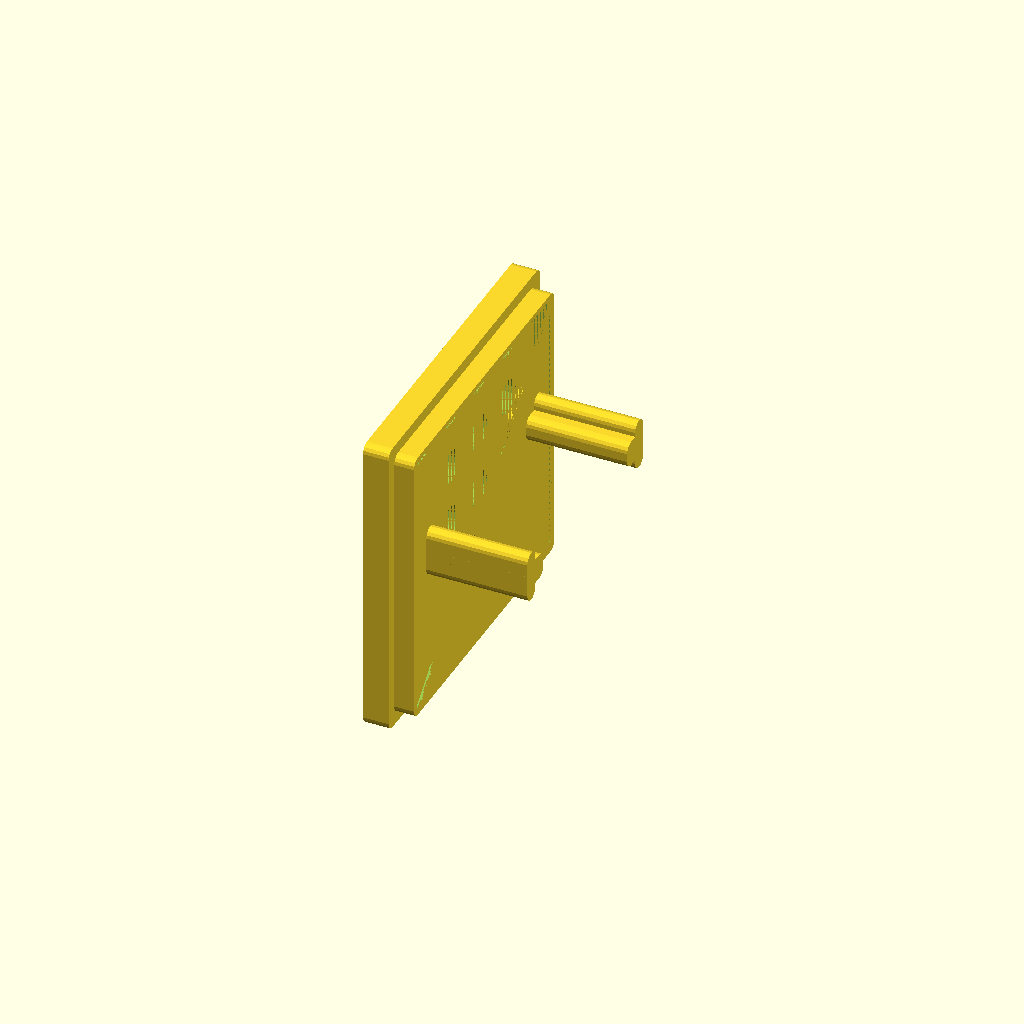
Cell 1: rendered with the file's own defaults.
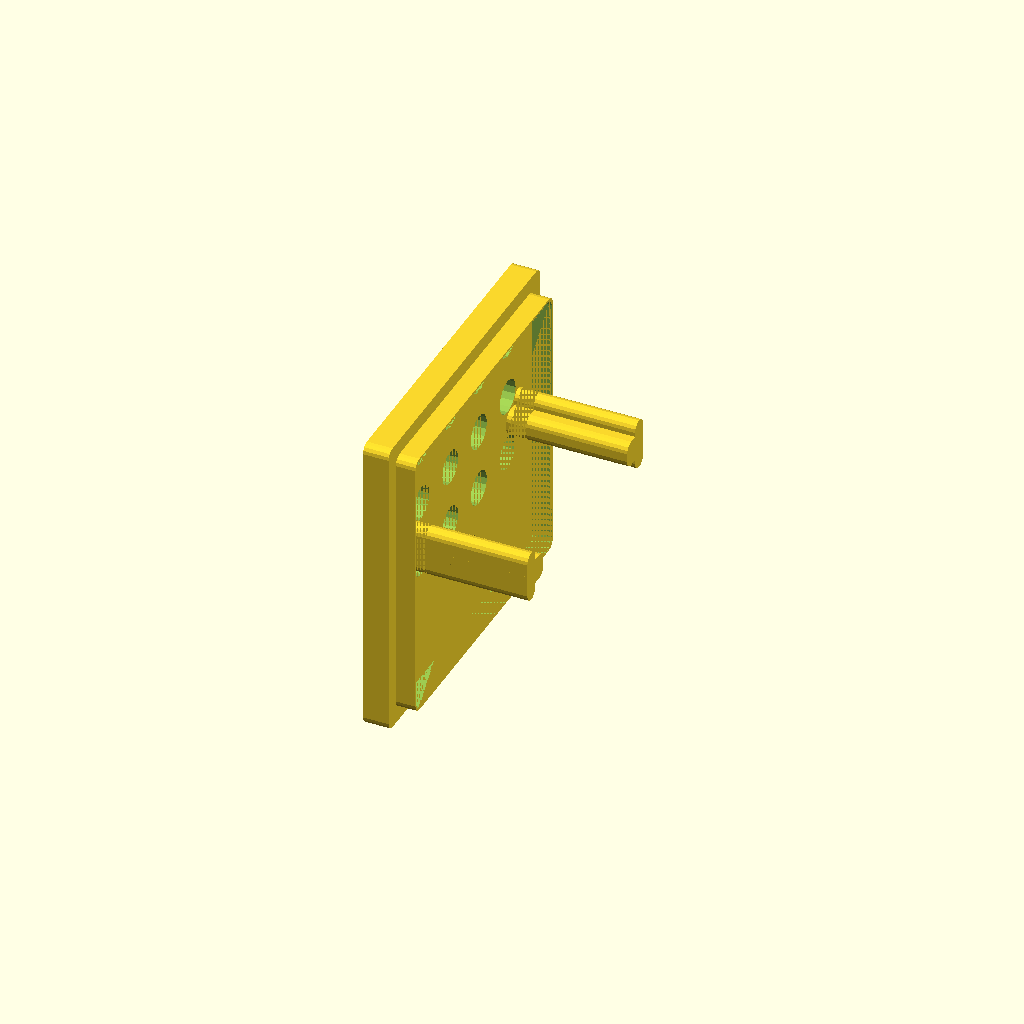
Cell 2 — LID_ERROR set to 1.6, the other parameters unchanged.
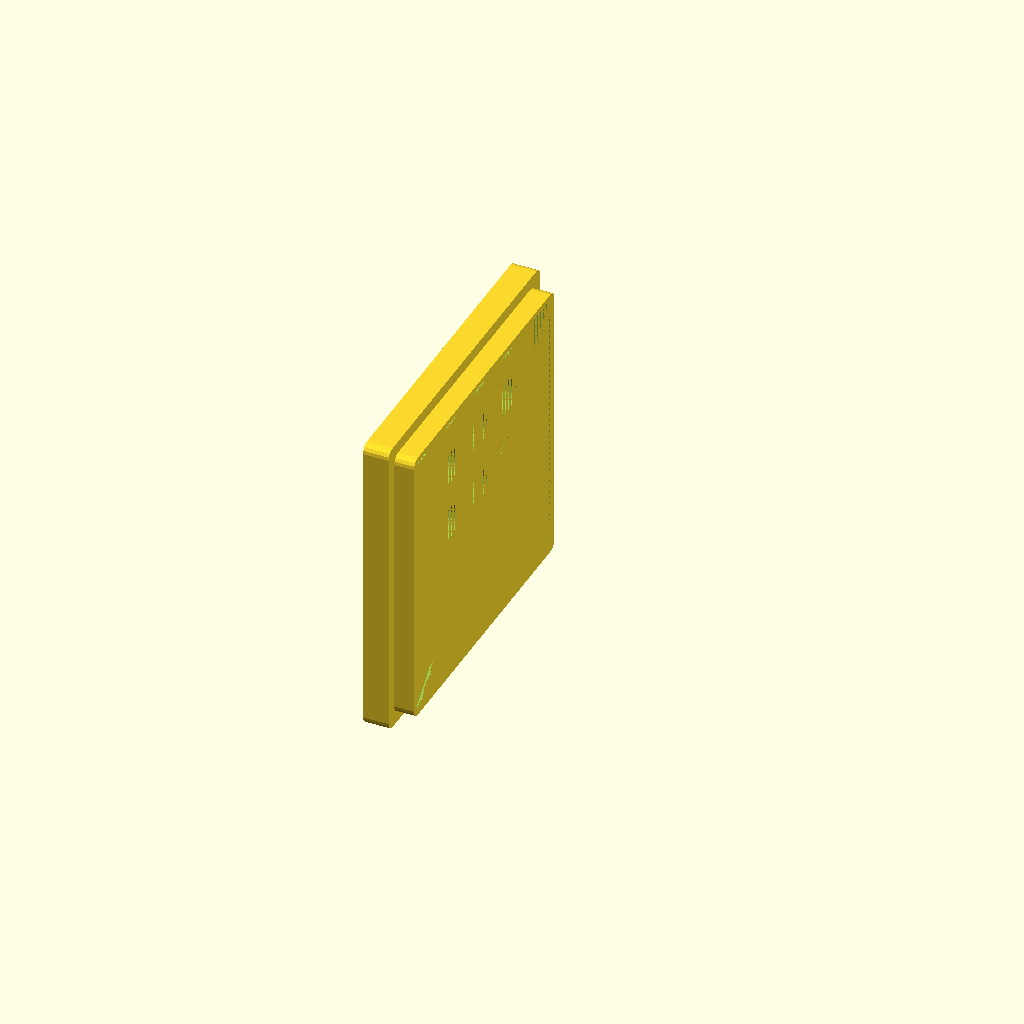
Cell 3 — size_x set to 48, the other parameters unchanged.
All cells are drawn from one camera (rotation 55°, 0°, 25°, orthographic, colour scheme Cornfield), so only the parameter changes between them.
Source of the model, Speaker/PAM8403.scad:
//
// PAM8403-based tiny amplifier board enclosure
//
// This work is licensed under a Creative Commons Attribution 4.0 International License.
// https://creativecommons.org/licenses/by/4.0/
//
// See
//    https://github.com/ywabiko/3d/blob/master/Speaker/README.md
// for build instructions.
//

use <prim.scad>

// printer error related tweaks
//
// Recommended values:
//   - For Wood PLA, LID_ERROR=0.8, HOLD_ERROR=0.0.
//   - For PLA,      LID_ERROR=0.0, HOLD_ERROR=0.4.
LID_ERROR  = 0.8; // if the lid does not fit, make this larger. 0.1-0.4 too small
HOLD_ERROR = 0.0; // if the board holder is too loose, make this larger. 0.4 or 0.6

// inner size of the box
size_x = 24;
size_y = 31-HOLD_ERROR;
size_z = 17;
shell_thick = 1;
shell_extend = 2; // extension length for lid

arm_cut_y = 8;
arm_thick = 1;
arm_board_thick = 2;
arm_lo_z  = 2;
arm_up_z  = 2;
arm_up_z0 = arm_lo_z + arm_board_thick + arm_up_z/2;
arm_z     = arm_lo_z + arm_board_thick + arm_up_z;

// volume knob hole (front)
front_hole_dz = 10.5; // distance from left-bottom corner (looking from frontside)
front_hole_dy = 5.5;   // distance from left-bottom corner (looking from frontside)
front_hole_r  = 3.5;  // radius

// lid
lid_inner_x = 2;
lid_inner_thick = 1;

// other shape configurations
mink_error = 0.2; // 0.2 for normal PLA, 0.4 for wood PLA
lidinner = 2.0; // thickness of lid inner part

// further customization example: make a hole on the front surface
// coordinates are from left-bottom edge of inner space
// ***volume knob hole***
//front_hole_y=3.0;
//front_hole_z=8.0;

// a hole on the lid side
// ***cable holes***
lid_hole_y=2.3;
lid_hole_z=6;
lid_hole_r=0.9;
lid_vent_r=0.7;

// other shape parameters
thick = 0.4;  // wall thickness
mink =  0.4;  // minkowski radius
spfn =  16;   // minkowski resolution

// internal configurations
difoff   = thick+mink*3;  // offset to apply difference correctly for the inner space
lidoff   = -6; // x-offset to locate the lid
size_x_room = size_x + lidinner + mink; // size_x that lidinner takes into account. (this may or may not be necessary depending on shape of stuffing.)
WELDING= 0.4;

// render target; this is meant to be overriden by Makefile
//TARGET="default";
TARGET="unit_lid_test";

//
// top level logic
//
pam8403_main();

module pam8403_main(target=TARGET){
    
    if (target == "default") {
//        pam8403_unit(ox=40, oy=38, oz=36, with_vent=1, with_cabling=1, with_lid=1, with_shell=1, with_holder=1);
        pam8403(with_vent=1);
    }

    if (target == "novent") {
        pam8403(with_vent=0);
    }

    if (target == "body_only") {
        pam8403(with_body=1, with_lid=0);
    }

    if (target == "lid_only") {
        pam8403(with_body=0, with_lid=1);
    }

    if (target == "unit_test") {
        translate([40,0,0]){
            pam8403_unit(ox=40, oy=38, oz=36, with_vent=0, with_cabling=1, with_lid=0, with_shell=1, with_holder=1, with_side=1);
        }
        pam8403_unit_lid_only(ox=40, oy=38, oz=36, with_vent=0, with_cabling=1, with_lid=0, with_shell=0, with_holder=0, with_hole=0, with_vent_lid=1);
    }
    
    if (target == "unit_lid_test") {
        pam8403_unit_lid_only(ox=40, oy=38, oz=36, lid_thick=3, with_vent=0, with_cabling=1, with_lid=0, with_shell=0, with_holder=0, with_hole=0, with_vent_lid=1, with_arm=1);
    }
    
}


// -------------------------
// Public Modules
// -------------------------

// [Public]
// Minimum size enclosure.
//
// with_vent = { 1: with ventilation slits, 0: without ventilation slits }
// with_vent_lid = { 1: with ventilation slits on the lid, 0: without ventilation slits on the lid }
// with_lid  = { 1: render the lid, 0: does not render the lid }
// with_body = { 1: render the body, 0: does not render the body }
// with_print = { 1: print layout (models are rotated to be printable), 0: edit layout (no rotation) }
module pam8403(with_vent=1, with_vent_lid=0, with_lid=1, with_body=1, with_print=1){

    ox = size_x + shell_thick*2;
    oy = size_y + shell_thick*2;
    oz = size_z + shell_thick*2;

    if (with_body) {
        translate([size_x+shell_thick,0,size_x/2]) {
            rotate([0,90,0]) {
                pam8403_unit_body_only(ox=ox, oy=oy, oz=oz, with_vent=with_vent, with_cabling=0, with_lid=1, with_shell=0, with_holder=1, with_side=0, with_print=with_print);
            }
        }
    }

    if (with_lid) {
        rotate([0,-90,0]) {
            pam8403_unit_lid_only(ox=ox, oy=oy, oz=oz, lid_thick=shell_thick, with_vent=with_vent, with_cabling=0, with_lid=1, with_shell=0, with_holder=1, with_side=0, with_vent_lid=with_vent_lid, with_print=with_print);
        }
    }
}

// [Public]
// Variable size enclosure. Typically to be embededd in another project.
// 
// ox, oy, oz = dimension (this has to be equals to or larger than (size_x, size_y, size_z).
// with_body = { 1: render the body, 0: does not render the body }
// with_lid  = { 1: render the lid, 0: does not render the lid }
// with_vent = { 1: with ventilation slits, 0: without ventilation slits }
// with_vent_lid = { 1: with ventilation slits on the lid, 0: without ventilation slits on the lid }
// with_cabling = { 1: render a big openings on the enclosure for easier cabling, 0: without such openings }
// with_shell = { 1: render the shell (outermost enclosure that matches the requested dimension). 0: does not render the shell.}
// with_holder = { 1: render the holder to support PAM8403 board. 0: without holder (testing purpose). }
// with_side   = { 1: fill in the side space between the shell and the holder (to avoid oozing). 0: does not do that. }
// with_print = { 1: print layout (models are rotated to be printable), 0: edit layout (no rotation) }
module pam8403_unit(ox, oy, oz, lid_thick=shell_thick, with_vent, with_cabling, with_lid, with_shell, with_holder, with_side=0, with_vent_lid=0, with_print=1, with_open_roof=0){
    if (with_print){
        rotate([0,90,0]) {
            //translate([-ox/2,oy/2-10,oz/2]) {
            translate([0,0,0]) {
                pam8403_unit_body_only(ox=ox, oy=oy, oz=oz, with_vent=with_vent, with_cabling=with_cabling, with_lid=with_lid, with_shell=with_shell, with_holder=with_holder, with_side=with_side, with_open_roof=with_open_roof);
            }
        }
    } else {
        pam8403_unit_body_only(ox=ox, oy=oy, oz=oz, with_vent=with_vent, with_cabling=with_cabling, with_lid=with_lid, with_shell=with_shell, with_holder=with_holder, with_side=with_side, with_open_roof=with_open_roof);
    }

    if (with_lid) {
        translate([-ox/2,0,0]) {
            pam8403_unit_lid_only(ox=ox, oy=oy, oz=oz, lid_thick=lid_thick, with_vent=with_vent, with_cabling=with_cabling, with_lid=with_lid, with_shell=with_shell, with_holder=with_holder, with_vent_lid=with_vent_lid);
        }
    }
}

// [Public]
// Variable size enclosure(body only). Typically to be embededd in another project.
// 
// ox, oy, oz = dimension (this has to be equals to or larger than (size_x, size_y, size_z).
// with_body = { 1: render the body, 0: does not render the body }
// with_lid  = { 1: render the lid, 0: does not render the lid }
// with_vent = { 1: with ventilation slits, 0: without ventilation slits }
// with_vent_lid = { 1: with ventilation slits on the lid, 0: without ventilation slits on the lid }
// with_cabling = { 1: render a big openings on the enclosure for easier cabling, 0: without such openings }
// with_shell = { 1: render the shell (outermost enclosure that matches the requested dimension). 0: does not render the shell.}
// with_holder = { 1: render the holder to support PAM8403 board. 0: without holder (testing purpose). }
// with_side   = { 1: fill in the side space between the shell and the holder (to avoid oozing). 0: does not do that. }
// with_print = { 1: print layout (models are rotated to be printable), 0: edit layout (no rotation) }
module pam8403_unit_body_only(ox, oy, oz, with_vent, with_cabling, with_lid, with_shell, with_holder, with_side=0, with_open_roof=0){
    // put holder at the left-top corner (looking from back side) = right-top corner (looking from front side)
    hx = ox/2 - size_x/2 - shell_thick;
    hy = 0;
    hz = oz/2 - size_z/2 - shell_thick;
    dz = shell_thick*with_shell;
    
    translate([0,0,0]) {
        if (with_shell) {
            difference(){
                union() {
                    pam8403_shell(ox, oy, oz, shell_thick, with_vent, with_cabling);
                }
                // put the negative volume at exactly same position as holder
                translate([-shell_thick, hy, hz-dz+shell_thick]) {
                    rotate([0,0,0]) {
                        #pam8403_holder_negative_volume(ox, size_y, size_z, shell_extend, shell_thick, with_vent, with_cabling);
                    }
                }
            }
        }
        if (with_holder) {
            translate([hx, hy, hz-dz]) {
                rotate([0,0,0]) {
                    pam8403_holder(size_x, size_y, size_z, ox, oy, oz, shell_extend, shell_thick, with_vent=with_vent, with_cabling=with_cabling, with_side=with_side, with_open_roof=with_open_roof);
                }
            }            
        }
    }
}

// [Public]
// Variable size enclosure(lid only). Typically to be embededd in another project.
// 
// ox, oy, oz = dimension (this has to be equals to or larger than (size_x, size_y, size_z).
// with_body = { 1: render the body, 0: does not render the body }
// with_lid  = { 1: render the lid, 0: does not render the lid }
// with_vent = { 1: with ventilation slits, 0: without ventilation slits }
// with_vent_lid = { 1: with ventilation slits on the lid, 0: without ventilation slits on the lid }
// with_cabling = { 1: render a big openings on the enclosure for easier cabling, 0: without such openings }
// with_shell = { 1: render the shell (outermost enclosure that matches the requested dimension). 0: does not render the shell.}
// with_holder = { 1: render the holder to support PAM8403 board. 0: without holder (testing purpose). }
// with_side   = { 1: fill in the side space between the shell and the holder (to avoid oozing). 0: does not do that. }
// with_print = { 1: print layout (models are rotated to be printable), 0: edit layout (no rotation) }
module pam8403_unit_lid_only(ox, oy, oz, lid_thick=shell_thick, with_vent, with_cabling, with_lid, with_shell, with_holder, with_hole=1, with_vent_lid=0, with_arm=0, with_vent_style=0){
    // put holder at the left-top corner (looking from back side) = right-top corner (looking from front side)
    hx = ox/2 - size_x/2 - shell_thick;
    hy = 0;
    hz = oz/2 - size_z/2 - shell_thick;
    sx = size_x;
    sy = size_y;
    sz = size_z;
    st = shell_thick;

    translate([lid_thick/2,0,0]) {
        difference() {
            union() {
                // lid outer
                prim_round_xplate(lid_thick, oy, oz, 1, 16);

                // lid inner
                translate([lid_thick-WELDING,0,0]) {
                    difference(){
                        prim_round_xplate(lid_inner_x+WELDING, oy-shell_thick*2-LID_ERROR, oz-shell_thick*2-LID_ERROR, 1, 16);
                        prim_round_xplate(lid_inner_x+WELDING, oy-shell_thick*4, oz-shell_thick*4, 1, 16);
                    }
                }
            }

            union() {
                // cable holes
                if (with_hole) {
                    y3 = 6; // 3-cable width (22 AWG)
                    y2 = 4; // 2-cable width (22 AWG)
                    z1 = 3; // 1-cable height (22 AWG)

                    // audio input (3-cable)
                    translate([0, -sy/2+shell_thick*2+2+y3/2, -sz/2+shell_thick+arm_lo_z+arm_board_thick+arm_up_z]) {
                        #prim_round_xplate(st*6, y3, 3, 1, 16);
                    }
                    // power input (2-cable)
                    translate([0, y2/2, -sz/2+shell_thick+arm_lo_z+arm_board_thick+arm_up_z]) {
                        #prim_round_xplate(st*6, y2, 3, 1, 16);
                    }

                    // audio output left (2-cable)
                    translate([0, 3+y2/2, sz/2-shell_thick*2-3]) {
                        #prim_round_xplate(st*6, y2, 3, 1, 16);
                    }

                    // audio output right (2-cable)
                    translate([0, -3-y2/2, sz/2-shell_thick*2-3]) {
                        #prim_round_xplate(st*6, y2, 3, 1, 16);
                    }
                }
                
                // lid vent holes (4x3)
                if (with_vent_lid) {
                    if (with_vent_style==0) {
                        for (iz=[  -0.3, 0.9, 2.1]) {
                            for (iy=[-1.8, -0.6, 0.6, 1.8]) {
                                translate([0, 6*iy, 6*iz+1]) {
                                    rotate([0, 90, 0]) {
                                        cylinder(h=lid_thick*2, r=2, $fn=16, center=true);
                                    }
                                }
                            }
                        }
                    }
                    if (with_vent_style==1) {
                        for (iz=[-2.3, 0, 1, 2]) {
                            for (iy=[-1.1, 0, 1.1]) {
                                translate([0, 6*iy, 6*iz]) {
                                    rotate([0, 90, 0]) {
                                        cylinder(h=lid_thick*2, r=2, $fn=16, center=true);
                                    }
                                }
                            }
                        }
                        for (iz=[-2.3, 1, 2]) {
                            for (iy=[-2.2, 2.2]) {
                                translate([0, 6*iy, 6*iz]) {
                                    rotate([0, 90, 0]) {
                                        cylinder(h=lid_thick*2, r=2, $fn=16, center=true);
                                    }
                                }
                            }
                        }
                        
                    }
                }
            }
        }

        if (with_arm) {
            // lid inner arm (to hold the board)
            ah = ox - size_x - shell_thick*2 + lid_inner_x;
            az = oz/2-shell_thick-sz+arm_lo_z + arm_board_thick/2;
            ay = 4;
            az = 3;
            echo (ah=ah, az=az);
            translate([0, 0, 0.3*6+1]) {
                for (iy = [-1,1]) {
                    translate([0, (sy/2-shell_thick)*iy, 0]) {
                        translate([ah/2-WELDING, (-ay/2)*iy, 0]) {
                            prim_round_xplate(ah, ay, 3, 1, 16);
                        }

                        hull(){
                        for (iz = [-1,1]) {
                            translate([ah/2-WELDING, (-2/2)*iy, 2*iz]) {
                                rotate([0, 90, 0]) {
                                    cylinder(h=ah, r=1, $fn=16, center=true);
                                }
                            }
                        }
                        }
                    }
                }
            }
        }
    }
}

// -------------------------
// Private Modules
// -------------------------

module pam8403_shell(ox, oy, oz, st, with_vent, with_cabling) {
    // outer shell
    difference(){
        difference(){
            prim_round_xplate(ox, oy, oz, 1, 16);
            translate([-shell_thick,0,0])
                prim_round_xplate(ox, oy-shell_thick*2, oz-shell_thick*2, 1, 16);
        }
        pam8403_shell_negative_volume(ox, oy, oz, shell_thick, with_vent, with_cabling);
    }

}

module pam8403_shell_negative_volume(sx, sy, sz, st, with_vent, with_cabling) {
    with_cabling_type0 = 0;
    // vent top
    if (with_cabling) {
        translate([0,0,sz/2]) {
            for (iy=[-2,-1,0,1,2]) {
                translate([0,iy*5.9,0]) {
                    if (with_cabling_type0) { 
                        prim_round_zplate0(sx*0.6, 3, st*3, 1, 16);
                    } else {
                        for (ix=[-2,-1,0,1,2]) {
                            translate([ix*5.9, 0, 0]) {
                                cylinder(h=st*4, r=1.6, $fn=16, center=true);
                            }
                        }
                    }
                }
            }
        }
    }

    // vent side
    if (!with_cabling) {
        if (with_vent) {
            translate([0,0,0]) {
                for (i=[-2,-1,0,1,2,3]) {
                    translate([0,0,i*5-2]) {
                        prim_round_yplate0(sx*0.6, sy*2, 2, 1, 16);
                    }
                }
            }
        }
    }
}


// holder extension to support lid
module pam8403_lid_holder_extension(sx, sy, sz, sh, st, with_vent, with_cabling) {
    // inner holder
    translate([-sx/2-st,0,0]) {
        difference(){
            prim_round_xplate(sh*2, sy+st*2, sz+st*2, 1, 16);
            #prim_round_xplate(sh*2.5, sy, sz, 1, 16);
        }
    }
}

// holder to support PAM8403 board
module pam8403_holder(sx, sy, sz, ox, oy, oz, sh, st, with_vent, with_cabling, with_side=0, with_open_roof=0) {
    dy = (oy-sy-st*2)*with_side;
    // inner holder
    translate([st/2,0,st])
        union(){
        difference(){
            union(){
                difference(){
                    prim_round_xplate(sx+st, sy+st*2+dy, sz+st*2, 1, 16);
                    translate([-st,0,0])
                        prim_round_xplate(sx+st, sy, sz, 1, 16);
                }
                if (sh > 0) { // extend shell in x-axis to support lid
                    pam8403_lid_holder_extension(sx, sy, sz, sh, st, with_vent, with_cabling);
                }
                translate([WELDING,0,0]) {
                    pam8403_hold_arm(sx, sy, sz, with_vent);
                }
            }
            union() {
                pam8403_holder_negative_volume(sx, sy, sz, sh, st, with_vent=with_vent, with_cabling=with_cabling); // shared with shell
                pam8403_holder_negative_volume_private(sx, sy, sz, sh, st, with_vent=with_vent, with_cabling=with_cabling, with_open_roof=with_open_roof); // private to holder
            }
        }
    }
}

// negative volume that could be shared with outer shell (like the front knob hole)
module pam8403_holder_negative_volume(sx, sy, sz, sh, st, with_vent, with_cabling) {
    // front knob hole
    translate([sx/2, -sy/2+front_hole_dy, -sz/2+front_hole_dz]) {
        rotate([0,90,0]) {
            #cylinder(r = front_hole_r*1.1, $fn = 64, h=st*4, center=true);
        }
    }
}

// negative volume that does not need to be shared with outer shell (like vent slits)
module pam8403_holder_negative_volume_private(sx, sy, sz, sh, st, with_vent, with_cabling, with_open_roof=0) {
    // open roof
    if (with_open_roof) {
        translate([-sx/2, 0, sz/2+st]) {
            #prim_round_zplate0(sx*2, sy, st*2+WELDING, 2, 16);
        }
    }

    // open top/bottom for compo scenario
    if (with_cabling) {
        // bottom
        translate([-sx/2-shell_thick-sh, 0, -sz/2-st]) {
            #prim_round_zplate0(sx*0.8, sy*0.9, st*2+WELDING, 2, 16);
        }
        // top
        translate([-sx/2-shell_thick-sh, 0, sz/2+st]) {
            #prim_round_zplate0(sx*1.9, sy*0.9, st*2+WELDING, 2, 16);
        }
    }

    if (with_vent) {
        // side vent
        for (i=[0.5,2]) {
            translate([-st*1.5,0,i*3.5-2]) {
                #prim_round_yplate0(sx*0.8, sy+st*2+WELDING, 3, 1.4, 16);
            }
        }

        // top/bottom vent
        for (i=[-2,-1,0,1,2]) {
            translate([-st*1.5,i*5.5,0]) {
                #prim_round_zplate0(sx*0.8, 3, sz+st*2+WELDING, 1.4, 16);
            }
        }
    }
    
    // vent
}


module pam8403_hold_arm(ox, oy, oz, with_vent){
    // for debug
    //translate([-size_x*1.6,0,0])
    {
        // 
        translate([-arm_thick, 0, -size_z/2+arm_z/2]) {
            difference(){
                // outer shell is slightly larger for WELDING (considering compo scenario)
                translate([0,0,-WELDING]) {
                    cube([size_x+WELDING*2, size_y+WELDING*2, arm_z+WELDING*2], center=true);
                }
                union(){
                    // wide open it
                    translate([-arm_thick*2-2,0,-WELDING]) {
                        #prim_round_zplate0(size_x+arm_thick*2, size_y-arm_thick*2, arm_z+WELDING*2, 2, 16);
                    }

                    // make board slot in the middle (in z-axis)
                    translate([-WELDING-2, 0, 0]) {
                        // board slot
                        cube([size_x+WELDING+WELDING*2, size_y+WELDING*1, arm_board_thick], center=true);
                        // (for debug)
                        //cube([size_x*2, size_y*2, 1], center=true);
                    }

                    // misc cuts
                    translate([size_x/2-arm_thick-shell_thick-arm_thick, -size_y/2+arm_thick/2, arm_board_thick]) {
                        #cube([size_x*2,arm_up_z*2+WELDING,arm_up_z+0.01], center=true);
                    }
                    translate([size_x/2-arm_thick-shell_thick-arm_thick, -size_y/2+arm_thick/2+arm_cut_y/2, arm_board_thick]) {
                        #cube([size_x*2,arm_cut_y+shell_thick*2, arm_up_z], center=true);
                    }
                    
                    translate([-size_x/2-arm_thick, 0, 0]) {
                        #cube([arm_thick*2, size_y*2, 8], center=true);
                    }
                }
            }
        }
    }
}
Parameter table extracted from the source (name, type, default, range or options):
LID_ERROR: number, default 0.8
HOLD_ERROR: number, default 0
size_x: number, default 24
size_z: number, default 17
shell_thick: number, default 1
shell_extend: number, default 2
arm_cut_y: number, default 8
arm_thick: number, default 1
arm_board_thick: number, default 2
arm_lo_z: number, default 2
arm_up_z: number, default 2
front_hole_dz: number, default 10.5
front_hole_dy: number, default 5.5
front_hole_r: number, default 3.5
lid_inner_x: number, default 2
lid_inner_thick: number, default 1
mink_error: number, default 0.2
lidinner: number, default 2
lid_hole_y: number, default 2.3
lid_hole_z: number, default 6
lid_hole_r: number, default 0.9
lid_vent_r: number, default 0.7
thick: number, default 0.4
mink: number, default 0.4
spfn: number, default 16
lidoff: number, default -6
WELDING: number, default 0.4
TARGET: string, default "unit_lid_test"
